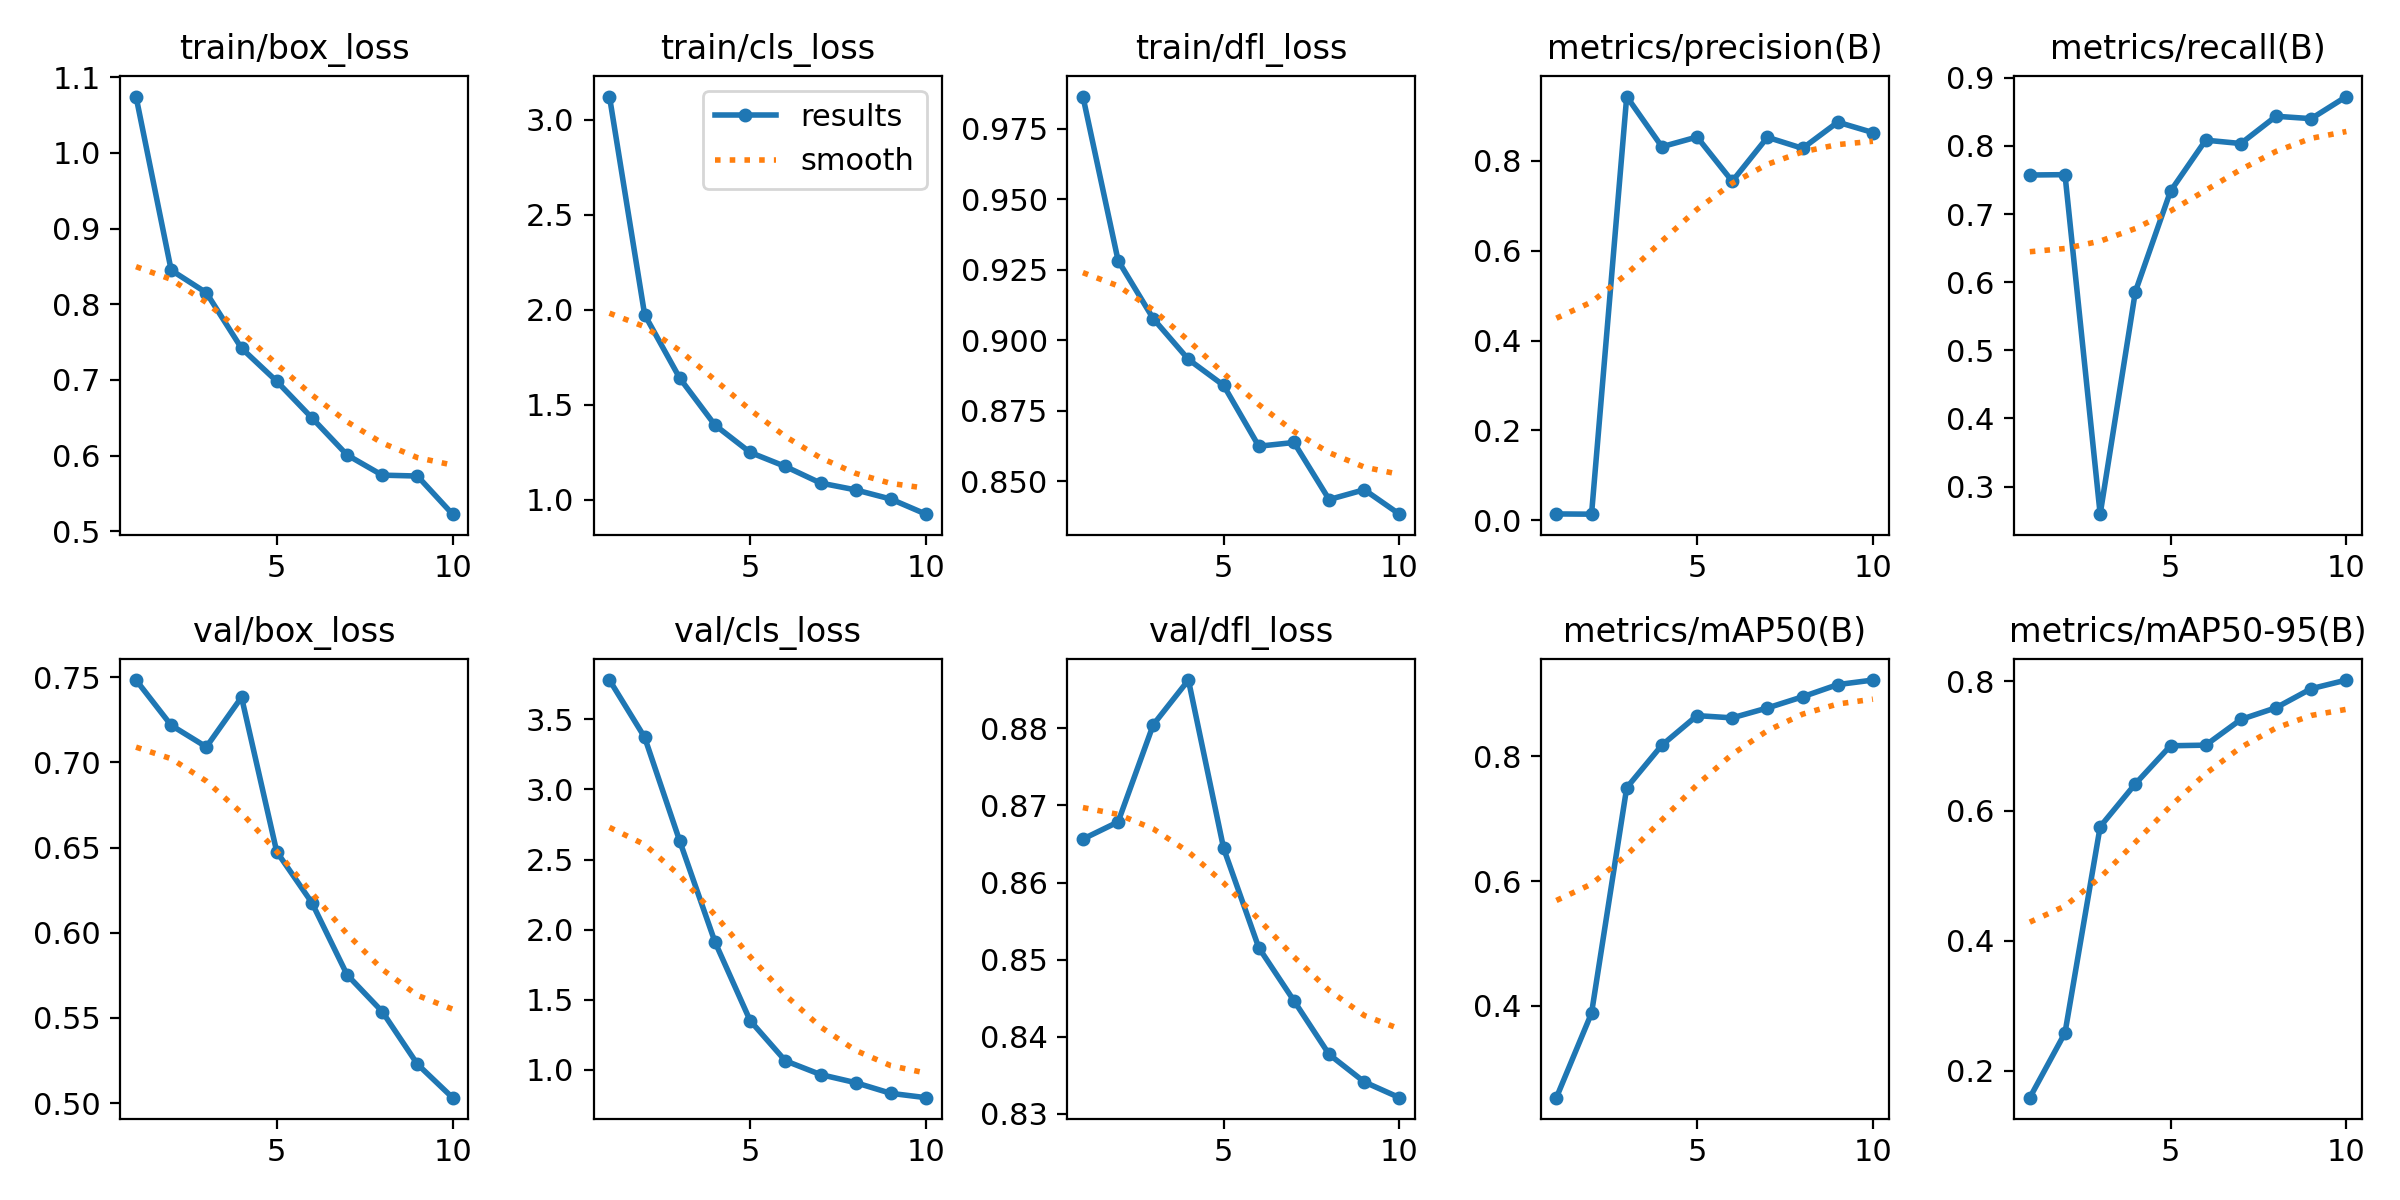

The data file committed next to this chart (first rows):
epoch, train/box_loss, train/cls_loss, train/dfl_loss, metrics/precision(B), metrics/recall(B), metrics/mAP50(B), metrics/mAP50-95(B), val/box_loss, val/cls_loss, val/dfl_loss, lr/pg0, lr/pg1, lr/pg2
1, 1.075, 3.121, 0.9865, 0.01433, 0.7573, 0.2531, 0.1588, 0.7484, 3.781, 0.8656, 0.0002555, 0.0002555, 0.0002555
2, 0.8451, 1.974, 0.9283, 0.01379, 0.7578, 0.3886, 0.2585, 0.7218, 3.372, 0.8679, 0.0004705, 0.0004705, 0.0004705
3, 0.8152, 1.639, 0.9077, 0.9425, 0.2594, 0.7495, 0.5758, 0.7091, 2.63, 0.8805, 0.0006326, 0.0006326, 0.0006326
4, 0.7419, 1.393, 0.8933, 0.8309, 0.5859, 0.8176, 0.6417, 0.7383, 1.912, 0.8863, 0.000742, 0.000742, 0.000742
5, 0.6983, 1.249, 0.8841, 0.8526, 0.7336, 0.865, 0.7004, 0.6476, 1.351, 0.8644, 0.000671, 0.000671, 0.000671
6, 0.6499, 1.175, 0.8625, 0.7541, 0.8085, 0.8614, 0.7013, 0.6177, 1.065, 0.8516, 0.000671, 0.000671, 0.000671
7, 0.6009, 1.088, 0.8638, 0.8519, 0.8035, 0.8772, 0.7408, 0.5754, 0.9665, 0.8447, 0.0005611, 0.0005611, 0.0005611
8, 0.5742, 1.052, 0.8436, 0.8274, 0.8436, 0.8951, 0.7589, 0.5537, 0.9084, 0.8377, 0.0004511, 0.0004511, 0.0004511
9, 0.5731, 1.004, 0.847, 0.8856, 0.84, 0.9146, 0.7882, 0.5229, 0.8324, 0.8341, 0.0003411, 0.0003411, 0.0003411
10, 0.5227, 0.9245, 0.8384, 0.8624, 0.8725, 0.9219, 0.8015, 0.5032, 0.8015, 0.8321, 0.0002311, 0.0002311, 0.0002311
